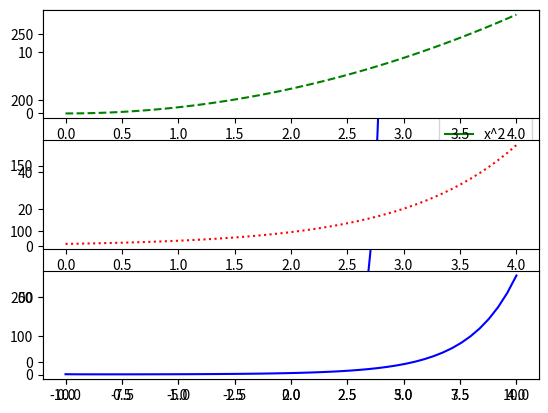

Generate this figure with matplotlib:
import math
import numpy as np
import matplotlib.pyplot as plt

#wykres funkcji y =1/(1 + x^2) na przedziale [−10, 10].
x = np.linspace(-10, 10)
y = np.divide(1, 1+x**2)
plt.plot(x, y, 'green', linestyle="-", label="sin(2x)")
plt.legend(title='1/(1+x**2)')
plt.show()


x1 = np.linspace(0, 3)
y1 = x1**2
y2 = math.e**x1
y3 = x1**x1
plt.plot(x1, y1, 'green', linestyle="-", label="x^2")
plt.plot(x1, y2, 'red', linestyle=":", label="e^x")
plt.plot(x1, y3, 'blue', linestyle='-', label="x^x")
plt.legend(title="Wykres")
plt.show()

x1 = np.linspace(0, 4)
y1 = x1**2
y2 = math.e**x1
y3 = x1**x1
plt.plot(x1, y1, 'green', linestyle="-", label="x^2")
plt.plot(x1, y2, 'red', linestyle=":", label="e^x")
plt.plot(x1, y3, 'blue', linestyle='-', label="x^x")
plt.legend(title="Wykres")
plt.show()

x3 = np.linspace(0, 4)
plt.subplot(3, 1, 1)
plt.plot(x3, y1, linestyle='--', color='green', label='x^2')
plt.subplot(3, 1, 2)
plt.plot(x3, y2, linestyle=':', color='red', label='e^x')
plt.subplot(3, 1, 3)
plt.plot(x3, y3, 'blue', linestyle='-', label='x^x')
plt.show()
